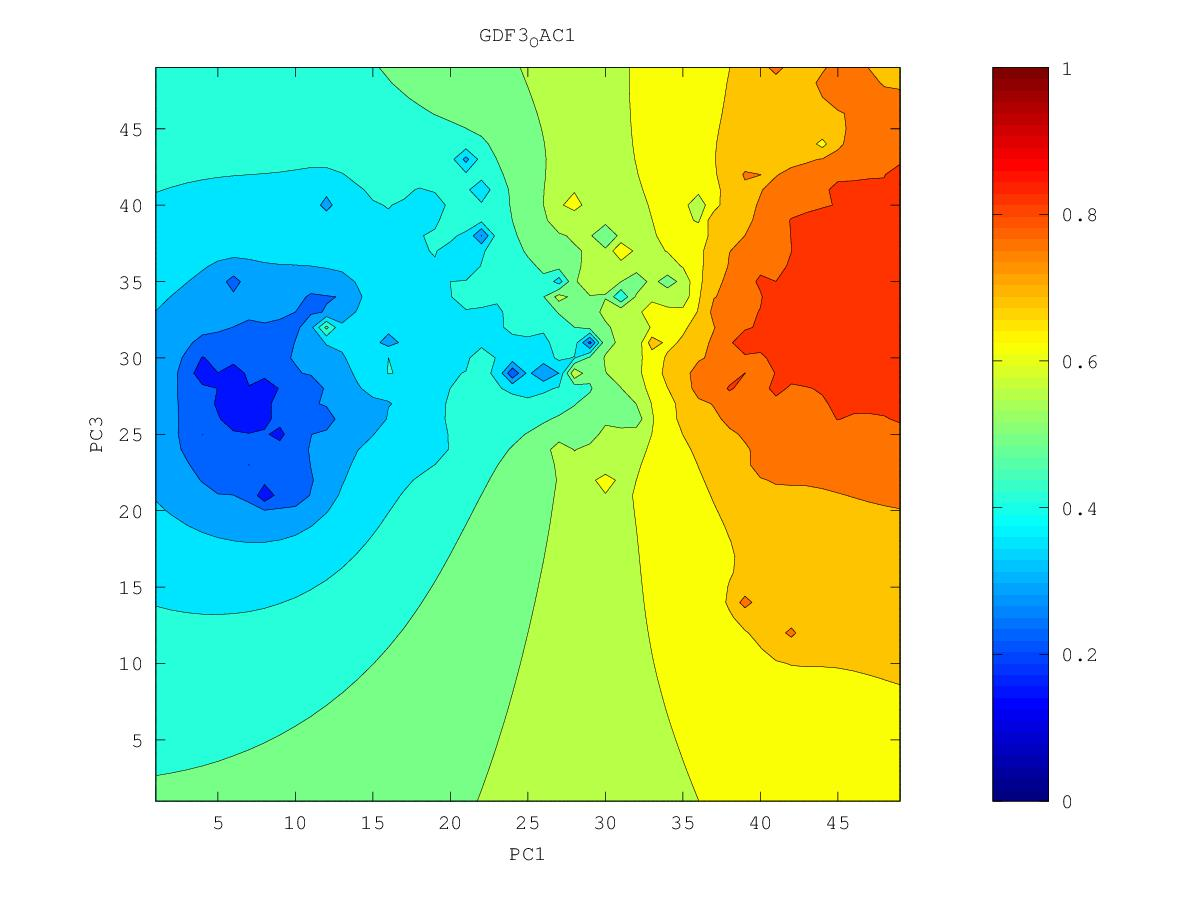

Values plotted in this chart, from the file beside it:
0.745427801439, 0.75190205756, 0.758450380342, 0.765861008853, 0.774947249674, 0.786633967623, 0.803145183019, 0.858297302916, 0.829102389028, 0.833139188459, 0.840883260292, 0.843226083396, 0.85085962918, 0.86098741578, 0.880277302873, 0.862433388353, 0.86316444177, 0.855693543267, 0.855554421698, 0.855221669258, 0.851010735153, 0.847436717202, 0.865167988086, 0.826557223047
0.7476, 0.7534, 0.7584, 0.7644, 0.7725, 0.7838, 0.7994, 0.8197, 0.8303, 0.8304, 0.8367, 0.8475, 0.861, 0.8791, 0.8637, 0.8615, 0.8638, 0.8567, 0.858, 0.8548, 0.8476, 0.84, 0.8323, 0.8192
0.7544, 0.7581, 0.759, 0.762, 0.7681, 0.7781, 0.7931, 0.8154, 0.8386, 0.831, 0.8375, 0.8533, 0.8746, 0.8675, 0.8612, 0.861, 0.8598, 0.8594, 0.8707, 0.8639, 0.8567, 0.8414, 0.8322, 0.8159
0.7899, 0.771, 0.7609, 0.7582, 0.7605, 0.7682, 0.7836, 0.8062, 0.8443, 0.8329, 0.838, 0.8581, 0.8777, 0.8708, 0.8664, 0.8757, 0.8691, 0.8637, 0.8892, 0.8601, 0.8474, 0.8413, 0.835, 0.8152
0.7712, 0.7949, 0.7644, 0.7522, 0.748, 0.7469, 0.7671, 0.7983, 0.8496, 0.8249, 0.8354, 0.8592, 0.8549, 0.8865, 0.8672, 0.8726, 0.8615, 0.8708, 0.8723, 0.8524, 0.8399, 0.8307, 0.8285, 0.8233
0.7489, 0.7651, 0.7539, 0.7438, 0.7334, 0.6658, 0.7571, 0.7842, 0.8017, 0.8164, 0.8449, 0.8383, 0.8419, 0.8496, 0.853, 0.8693, 0.8554, 0.8555, 0.8567, 0.8557, 0.8385, 0.8249, 0.8181, 0.8096
0.7359, 0.7404, 0.7394, 0.7361, 0.7308, 0.72, 0.7493, 0.7718, 0.7877, 0.8074, 0.8373, 0.8394, 0.8364, 0.8508, 0.8441, 0.8688, 0.8456, 0.8492, 0.86, 0.8835, 0.8375, 0.8201, 0.8089, 0.7984
0.7325, 0.7324, 0.7306, 0.73, 0.7308, 0.7352, 0.747, 0.7613, 0.7755, 0.7933, 0.8264, 0.8233, 0.8214, 0.8273, 0.8312, 0.8396, 0.8409, 0.8412, 0.8427, 0.845, 0.8318, 0.8176, 0.8061, 0.7935
0.7738, 0.731, 0.7234, 0.7232, 0.7263, 0.7325, 0.7422, 0.7532, 0.7631, 0.7741, 0.7858, 0.7934, 0.8002, 0.8102, 0.822, 0.8743, 0.858, 0.851, 0.8376, 0.8301, 0.8227, 0.8307, 0.8129, 0.7908
0.7322, 0.7194, 0.7141, 0.7148, 0.7184, 0.7252, 0.7369, 0.7547, 0.7533, 0.7572, 0.7639, 0.7721, 0.7826, 0.8047, 0.8344, 0.8147, 0.8248, 0.8302, 0.8313, 0.8167, 0.8123, 0.8104, 0.8206, 0.7862
0.702, 0.7028, 0.7028, 0.7045, 0.7081, 0.7143, 0.7263, 0.7616, 0.7423, 0.747, 0.7458, 0.7548, 0.7654, 0.7801, 0.7918, 0.7907, 0.8048, 0.8135, 0.8608, 0.8104, 0.8222, 0.8001, 0.7918, 0.7892
0.687, 0.6893, 0.691, 0.6931, 0.6961, 0.7001, 0.7055, 0.7106, 0.7167, 0.7384, 0.725, 0.7454, 0.7538, 0.7589, 0.7752, 0.7663, 0.7763, 0.7862, 0.8121, 0.7955, 0.7898, 0.8298, 0.7784, 0.767
0.6752, 0.6774, 0.6793, 0.6812, 0.6831, 0.6849, 0.6856, 0.6822, 0.6668, 0.6551, 0.7354, 0.701, 0.7124, 0.7183, 0.7293, 0.7524, 0.7726, 0.752, 0.7676, 0.772, 0.8002, 0.7762, 0.7581, 0.7437
0.6644, 0.6663, 0.6679, 0.6692, 0.6702, 0.6705, 0.6687, 0.6614, 0.6321, 0.5915, 0.6119, 0.6644, 0.6751, 0.6739, 0.6742, 0.6797, 0.6921, 0.7121, 0.7273, 0.7433, 0.7923, 0.7828, 0.7397, 0.753
0.6541, 0.6555, 0.6567, 0.6575, 0.6579, 0.6573, 0.6551, 0.6497, 0.64, 0.6338, 0.6386, 0.646, 0.6444, 0.624, 0.5736, 0.5806, 0.6371, 0.6772, 0.6973, 0.722, 0.7228, 0.7156, 0.706, 0.7051
0.644, 0.6451, 0.6458, 0.6462, 0.6461, 0.6452, 0.6433, 0.64, 0.6358, 0.6328, 0.6318, 0.6302, 0.6222, 0.5954, 0.5215, 0.5967, 0.6316, 0.6521, 0.6707, 0.6969, 0.7055, 0.6864, 0.6673, 0.6596
0.6342, 0.6348, 0.6352, 0.6352, 0.6348, 0.6338, 0.6321, 0.6296, 0.6265, 0.6232, 0.6199, 0.6159, 0.6084, 0.592, 0.574, 0.5977, 0.6651, 0.6261, 0.7236, 0.6475, 0.653, 0.641, 0.6221, 0.6147
0.6245, 0.6247, 0.6247, 0.6244, 0.6238, 0.6228, 0.6213, 0.619, 0.6158, 0.6112, 0.6056, 0.602, 0.6022, 0.5845, 0.5086, 0.5637, 0.5975, 0.5752, 0.566, 0.6041, 0.6039, 0.5883, 0.5547, 0.5172
0.6149, 0.6147, 0.6143, 0.6138, 0.613, 0.6121, 0.6109, 0.6091, 0.6059, 0.5996, 0.5874, 0.572, 0.6791, 0.5853, 0.5544, 0.4248, 0.6009, 0.5696, 0.5642, 0.5723, 0.5704, 0.5516, 0.4887, 0.529
0.6054, 0.6048, 0.604, 0.6032, 0.6023, 0.6016, 0.6012, 0.6009, 0.5996, 0.5928, 0.5744, 0.4934, 0.5666, 0.5728, 0.5621, 0.5511, 0.5651, 0.5448, 0.533, 0.5589, 0.5515, 0.5306, 0.5282, 0.5406
0.5958, 0.5948, 0.5936, 0.5924, 0.5914, 0.5909, 0.5916, 0.5948, 0.6031, 0.6006, 0.5789, 0.561, 0.5591, 0.5677, 0.6063, 0.5483, 0.5325, 0.5085, 0.2611, 0.5002, 0.5026, 0.4783, 0.5065, 0.523
0.5863, 0.5847, 0.583, 0.5814, 0.58, 0.5794, 0.5806, 0.5867, 0.6163, 0.6389, 0.5873, 0.5597, 0.5474, 0.5424, 0.5421, 0.5326, 0.5122, 0.4855, 0.4522, 0.415, 0.6104, 0.4426, 0.483, 0.504
0.5767, 0.5745, 0.5722, 0.5699, 0.5678, 0.5664, 0.5667, 0.5706, 0.5823, 0.6129, 0.5829, 0.5468, 0.5292, 0.5068, 0.3865, 0.5793, 0.4903, 0.4559, 0.439, 0.4313, 0.3518, 0.4256, 0.4655, 0.4921
0.5671, 0.5643, 0.5612, 0.558, 0.5547, 0.5519, 0.55, 0.5499, 0.5517, 0.5525, 0.5422, 0.5258, 0.5106, 0.493, 0.4782, 0.4827, 0.4528, 0.4264, 0.4052, 0.3864, 0.2903, 0.4049, 0.4501, 0.4794
0.5576, 0.5541, 0.5501, 0.5456, 0.5408, 0.5359, 0.5314, 0.5276, 0.5243, 0.5202, 0.513, 0.5029, 0.4914, 0.4773, 0.4554, 0.4481, 0.455, 0.4554, 0.3961, 0.389, 0.3679, 0.3833, 0.4404, 0.4681
0.5483, 0.544, 0.5389, 0.533, 0.526, 0.5184, 0.5106, 0.503, 0.4959, 0.4914, 0.486, 0.4782, 0.4704, 0.4597, 0.4305, 0.4211, 0.4401, 0.4618, 0.3672, 0.3884, 0.2284, 0.4067, 0.4386, 0.4601
0.5393, 0.5342, 0.5281, 0.5205, 0.5108, 0.4988, 0.4862, 0.4738, 0.4542, 0.4577, 0.4571, 0.4437, 0.4442, 0.4438, 0.4375, 0.4299, 0.4052, 0.384, 0.4027, 0.4124, 0.4118, 0.4237, 0.4396, 0.4537
0.5307, 0.5251, 0.5181, 0.509, 0.4961, 0.4753, 0.4467, 0.4443, 0.3726, 0.428, 0.4329, 0.2814, 0.4105, 0.4209, 0.4294, 0.4268, 0.415, 0.3946, 0.3949, 0.4683, 0.4287, 0.4299, 0.4377, 0.4464
0.5226, 0.5166, 0.5092, 0.4994, 0.4851, 0.458, 0.33, 0.431, 0.4329, 0.4328, 0.429, 0.4143, 0.3877, 0.3863, 0.4211, 0.4228, 0.4176, 0.411, 0.4115, 0.4016, 0.4215, 0.4265, 0.4316, 0.4367
0.5151, 0.5091, 0.5016, 0.4922, 0.4797, 0.4622, 0.4439, 0.4393, 0.4342, 0.4285, 0.4261, 0.4216, 0.4138, 0.413, 0.4185, 0.4182, 0.4138, 0.4083, 0.4015, 0.3914, 0.4113, 0.4187, 0.4221, 0.4238
0.5081, 0.5022, 0.4952, 0.4866, 0.4762, 0.4642, 0.4522, 0.4405, 0.4228, 0.3982, 0.4156, 0.4208, 0.4193, 0.4174, 0.4157, 0.412, 0.4049, 0.394, 0.3925, 0.4003, 0.4066, 0.4094, 0.4101, 0.4086
0.5015, 0.4959, 0.4893, 0.4816, 0.4726, 0.4627, 0.4518, 0.4389, 0.4157, 0.3526, 0.4088, 0.4177, 0.4172, 0.4143, 0.4104, 0.4045, 0.3939, 0.356, 0.3622, 0.3959, 0.402, 0.397, 0.3939, 0.3943
0.4952, 0.4901, 0.484, 0.4768, 0.4687, 0.4597, 0.4498, 0.4385, 0.4251, 0.4144, 0.4145, 0.415, 0.4124, 0.4082, 0.4029, 0.3964, 0.3867, 0.3694, 0.3631, 0.4066, 0.4115, 0.3721, 0.3605, 0.3787
0.4891, 0.4845, 0.4789, 0.4722, 0.4645, 0.456, 0.4468, 0.437, 0.4274, 0.4197, 0.4149, 0.4108, 0.4058, 0.3997, 0.3931, 0.3866, 0.3797, 0.3667, 0.3297, 0.4186, 0.4215, 0.3646, 0.3487, 0.36
0.4834, 0.4794, 0.4741, 0.4677, 0.4602, 0.4519, 0.4426, 0.4329, 0.4237, 0.4161, 0.4102, 0.4044, 0.3974, 0.3886, 0.379, 0.3722, 0.3698, 0.368, 0.3693, 0.3794, 0.3779, 0.3621, 0.3436, 0.293
0.4781, 0.4747, 0.4697, 0.4635, 0.456, 0.4474, 0.4375, 0.4262, 0.4146, 0.4065, 0.402, 0.3964, 0.3878, 0.3751, 0.3558, 0.3422, 0.3538, 0.3611, 0.3632, 0.3622, 0.357, 0.3476, 0.3345, 0.3207
0.4737, 0.4707, 0.4659, 0.4597, 0.4522, 0.4431, 0.432, 0.417, 0.3948, 0.3837, 0.3907, 0.3881, 0.3787, 0.3626, 0.3315, 0.2862, 0.3332, 0.3582, 0.3569, 0.3479, 0.3384, 0.3286, 0.3202, 0.3155
0.4705, 0.4674, 0.4626, 0.4564, 0.4489, 0.4397, 0.4279, 0.4104, 0.3667, 0.3318, 0.3819, 0.3817, 0.3718, 0.3548, 0.3279, 0.2808, 0.2875, 0.5036, 0.3546, 0.3321, 0.3158, 0.2966, 0.2932, 0.2455
0.4683, 0.4649, 0.46, 0.4538, 0.4464, 0.4374, 0.4264, 0.4118, 0.3924, 0.3818, 0.3834, 0.3786, 0.3676, 0.3509, 0.3255, 0.2734, 0.2756, 0.3313, 0.3256, 0.3119, 0.2932, 0.2279, 0.2737, 0.2713
0.4669, 0.4631, 0.458, 0.4519, 0.4446, 0.4362, 0.4263, 0.415, 0.4033, 0.3938, 0.3864, 0.3775, 0.3655, 0.35, 0.3303, 0.3075, 0.284, 0.2647, 0.2883, 0.2898, 0.277, 0.2541, 0.2579, 0.2627
0.466, 0.4618, 0.4566, 0.4505, 0.4435, 0.4355, 0.4266, 0.4169, 0.407, 0.3974, 0.3877, 0.377, 0.3643, 0.3495, 0.333, 0.3153, 0.2946, 0.2723, 0.2264, 0.2713, 0.259, 0.2232, 0.2346, 0.2381
0.4654, 0.4608, 0.4555, 0.4495, 0.4427, 0.4351, 0.4268, 0.4179, 0.4086, 0.3988, 0.3883, 0.3765, 0.363, 0.3476, 0.3315, 0.3162, 0.2994, 0.2779, 0.2627, 0.2607, 0.2425, 0.1656, 0.2032, 0.2005
0.4649, 0.4602, 0.4548, 0.4489, 0.4423, 0.435, 0.4271, 0.4186, 0.4095, 0.3996, 0.3887, 0.3763, 0.3614, 0.3427, 0.3215, 0.3108, 0.2989, 0.2698, 0.2302, 0.2509, 0.232, 0.2134, 0.1886, 0.1496
0.4646, 0.4598, 0.4544, 0.4486, 0.4421, 0.4351, 0.4275, 0.4193, 0.4103, 0.4006, 0.3897, 0.377, 0.3612, 0.3376, 0.2533, 0.2986, 0.3009, 0.2835, 0.2639, 0.2429, 0.1793, 0.199, 0.1556, 0.19
0.4645, 0.4596, 0.4543, 0.4485, 0.4423, 0.4355, 0.4281, 0.4201, 0.4115, 0.402, 0.3914, 0.3792, 0.3643, 0.3446, 0.3193, 0.3136, 0.3076, 0.2916, 0.267, 0.2392, 0.2163, 0.2158, 0.2084, 0.2223
0.4644, 0.4596, 0.4544, 0.4487, 0.4427, 0.4361, 0.429, 0.4213, 0.413, 0.4039, 0.3939, 0.3827, 0.3698, 0.3554, 0.3409, 0.3292, 0.3171, 0.2998, 0.2684, 0.2124, 0.1565, 0.2385, 0.2459, 0.2453
0.4646, 0.4598, 0.4547, 0.4492, 0.4433, 0.437, 0.4302, 0.4228, 0.4149, 0.4064, 0.3971, 0.3869, 0.3758, 0.3641, 0.3522, 0.3405, 0.3279, 0.3127, 0.2932, 0.2749, 0.2648, 0.2676, 0.2711, 0.2709
0.4648, 0.4602, 0.4552, 0.4499, 0.4442, 0.4381, 0.4316, 0.4247, 0.4172, 0.4092, 0.4007, 0.3915, 0.3818, 0.3716, 0.3612, 0.3505, 0.3393, 0.3271, 0.3143, 0.3032, 0.2962, 0.2939, 0.294, 0.2945
0.4653, 0.4607, 0.4559, 0.4508, 0.4453, 0.4395, 0.4333, 0.4267, 0.4198, 0.4124, 0.4045, 0.3962, 0.3875, 0.3786, 0.3694, 0.36, 0.3504, 0.3407, 0.3313, 0.3234, 0.3178, 0.3149, 0.3141, 0.3147
